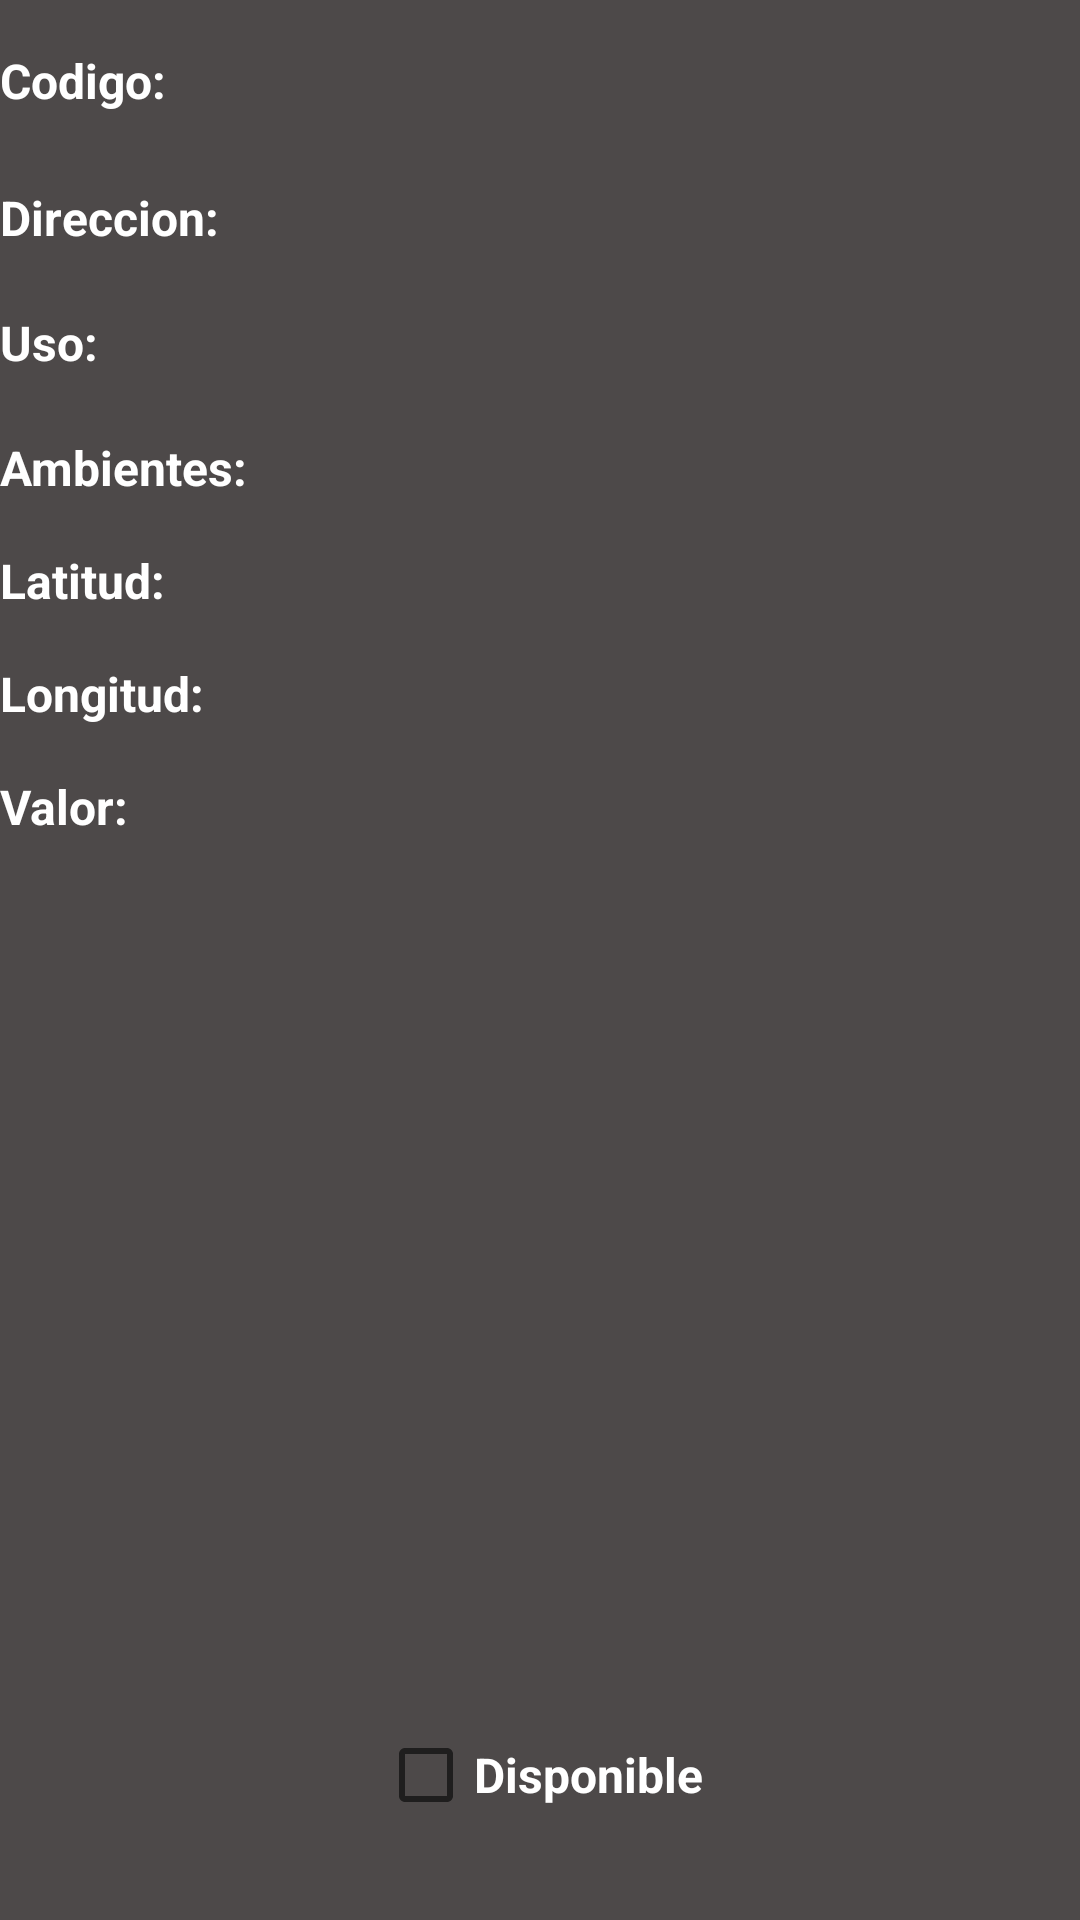

Layout XML and referenced resources for this Android screen:
<!-- AndroidManifest.xml: application theme Theme.Inmobiliaria -->
<!-- res/layout/fragment_detalle_inmueble.xml -->
<?xml version="1.0" encoding="utf-8"?>
<androidx.constraintlayout.widget.ConstraintLayout xmlns:android="http://schemas.android.com/apk/res/android"
    xmlns:app="http://schemas.android.com/apk/res-auto"
    xmlns:tools="http://schemas.android.com/tools"
    android:id="@+id/frameLayout"
    android:layout_width="match_parent"
    android:layout_height="match_parent"
    tools:context=".ui.main.inmueble.DetalleInmuebleFragment"
    android:background="#4D4949">

  <TextView
      android:id="@+id/tvInfoCodigo"
      android:layout_width="wrap_content"
      android:layout_height="wrap_content"
      android:layout_marginTop="16dp"
      android:text="Codigo: "

      android:textColor="#FFFFFF"
      android:textSize="16sp"
      android:textStyle="bold"
      app:layout_constraintEnd_toStartOf="@+id/tvIdInmueble"
      app:layout_constraintStart_toStartOf="parent"
      app:layout_constraintTop_toTopOf="parent" />

  <TextView
      android:id="@+id/tvIdInmueble"
      android:layout_width="0dp"
      android:layout_height="wrap_content"
      android:layout_marginTop="16dp"
      android:textColor="#FFFFFF"
      android:textSize="16sp"
      app:layout_constraintEnd_toEndOf="parent"
      app:layout_constraintStart_toEndOf="@+id/tvInfoCodigo"
      app:layout_constraintTop_toTopOf="parent" />

  <TextView
      android:id="@+id/tvInfoDireccion"
      android:layout_width="wrap_content"
      android:layout_height="wrap_content"
      android:layout_marginTop="24dp"
      android:text="Direccion: "
      android:textColor="#FFFFFF"
      android:textSize="16sp"
      android:textStyle="bold"
      app:layout_constraintEnd_toStartOf="@+id/tvDireccionI"
      app:layout_constraintStart_toStartOf="parent"
      app:layout_constraintTop_toBottomOf="@+id/tvInfoCodigo" />

  <TextView
      android:id="@+id/tvDireccionI"
      android:layout_width="0dp"
      android:layout_height="wrap_content"
      android:layout_marginTop="24dp"
      android:textColor="#FFFFFF"
      android:textSize="16sp"
      app:layout_constraintEnd_toEndOf="parent"
      app:layout_constraintStart_toEndOf="@+id/tvInfoDireccion"
      app:layout_constraintTop_toBottomOf="@+id/tvIdInmueble" />

  <TextView
      android:id="@+id/tvInfoUso"
      android:layout_width="wrap_content"
      android:layout_height="wrap_content"
      android:layout_marginTop="20dp"
      android:text="Uso: "
      android:textColor="#FFFFFF"
      android:textSize="16sp"
      android:textStyle="bold"
      app:layout_constraintEnd_toStartOf="@+id/tvUsoI"
      app:layout_constraintStart_toStartOf="parent"
      app:layout_constraintTop_toBottomOf="@+id/tvDireccionI" />

  <TextView
      android:id="@+id/tvUsoI"
      android:layout_width="0dp"
      android:layout_height="wrap_content"
      android:layout_marginTop="20dp"
      android:textColor="#FFFFFF"
      android:textSize="16sp"
      app:layout_constraintEnd_toEndOf="parent"
      app:layout_constraintStart_toEndOf="@+id/tvInfoUso"
      app:layout_constraintTop_toBottomOf="@+id/tvDireccionI" />

  <TextView
      android:id="@+id/tvInfoAmbientesI"
      android:layout_width="wrap_content"
      android:layout_height="wrap_content"
      android:layout_marginTop="20dp"
      android:text="Ambientes: "
      android:textColor="#FFFFFF"
      android:textSize="16sp"
      android:textStyle="bold"
      app:layout_constraintEnd_toStartOf="@+id/tvAmbientesI"
      app:layout_constraintStart_toStartOf="parent"
      app:layout_constraintTop_toBottomOf="@+id/tvUsoI" />

  <TextView
      android:id="@+id/tvAmbientesI"
      android:layout_width="0dp"
      android:layout_height="wrap_content"
      android:layout_marginTop="20dp"
      android:textColor="#FFFFFF"
      android:textSize="16sp"
      app:layout_constraintEnd_toEndOf="parent"
      app:layout_constraintStart_toEndOf="@+id/tvInfoAmbientesI"
      app:layout_constraintTop_toBottomOf="@+id/tvUsoI" />

  <TextView
      android:id="@+id/tvInfoLatitud"
      android:layout_width="wrap_content"
      android:layout_height="wrap_content"
      android:layout_marginTop="16dp"
      android:text="Latitud: "
      android:textColor="#FFFFFF"
      android:textSize="16sp"
      android:textStyle="bold"
      app:layout_constraintEnd_toStartOf="@+id/tvLatitudI"
      app:layout_constraintStart_toStartOf="parent"
      app:layout_constraintTop_toBottomOf="@+id/tvAmbientesI" />

  <TextView
      android:id="@+id/tvLatitudI"
      android:layout_width="0dp"
      android:layout_height="wrap_content"
      android:layout_marginTop="16dp"
      android:textColor="#FFFFFF"
      android:textSize="16sp"
      app:layout_constraintEnd_toEndOf="parent"
      app:layout_constraintStart_toEndOf="@+id/tvInfoLatitud"
      app:layout_constraintTop_toBottomOf="@+id/tvAmbientesI" />

  <TextView
      android:id="@+id/tvInfoLongitud"
      android:layout_width="wrap_content"
      android:layout_height="wrap_content"
      android:layout_marginTop="16dp"
      android:text="Longitud: "
      android:textColor="#FFFFFF"
      android:textSize="16sp"
      android:textStyle="bold"
      app:layout_constraintEnd_toStartOf="@+id/tvLongitudI"
      app:layout_constraintStart_toStartOf="parent"
      app:layout_constraintTop_toBottomOf="@+id/tvLatitudI" />

  <TextView
      android:id="@+id/tvLongitudI"
      android:layout_width="0dp"
      android:layout_height="wrap_content"
      android:layout_marginTop="16dp"
      android:textColor="#FFFFFF"
      android:textSize="16sp"
      app:layout_constraintEnd_toEndOf="parent"
      app:layout_constraintStart_toEndOf="@+id/tvInfoLongitud"
      app:layout_constraintTop_toBottomOf="@+id/tvLatitudI" />

  <TextView
      android:id="@+id/tvInfoValor"
      android:layout_width="wrap_content"
      android:layout_height="wrap_content"
      android:layout_marginTop="16dp"
      android:text="Valor: "
      android:textColor="#FFFFFF"
      android:textSize="16sp"
      android:textStyle="bold"
      app:layout_constraintEnd_toStartOf="@+id/tvValorI"
      app:layout_constraintStart_toStartOf="parent"
      app:layout_constraintTop_toBottomOf="@+id/tvLongitudI" />

  <TextView
      android:id="@+id/tvValorI"
      android:layout_width="0dp"
      android:layout_height="wrap_content"
      android:layout_marginTop="16dp"
      android:textColor="#FFFFFF"
      android:textSize="16sp"
      app:layout_constraintEnd_toEndOf="parent"
      app:layout_constraintStart_toEndOf="@+id/tvInfoValor"
      app:layout_constraintTop_toBottomOf="@+id/tvLongitudI" />

  <TextView
      android:id="@+id/tvMensaje"
      android:layout_width="match_parent"
      android:layout_height="wrap_content"
      android:layout_marginTop="36dp"
      android:padding="12dp"
      android:textSize="14sp"
      android:visibility="gone"
      app:layout_constraintEnd_toEndOf="parent"
      app:layout_constraintHorizontal_bias="1.0"
      app:layout_constraintStart_toStartOf="parent"
      app:layout_constraintTop_toBottomOf="@+id/checkDisponible"
      tools:visibility="visible" />

  <CheckBox
      android:id="@+id/checkDisponible"
      android:layout_width="wrap_content"
      android:layout_height="wrap_content"
      android:layout_marginTop="72dp"

      android:text="Disponible"
      android:textColor="#FFFFFF"
      android:textSize="16sp"
      android:textStyle="bold"
      app:layout_constraintEnd_toEndOf="parent"
      app:layout_constraintStart_toStartOf="parent"
      app:layout_constraintTop_toBottomOf="@+id/imgFotoInmueble" />

  <ImageView
      android:id="@+id/imgFotoInmueble"
      android:layout_width="0dp"
      android:layout_height="200dp"
      android:layout_marginTop="16dp"
      android:scaleType="centerCrop"
      app:layout_constraintEnd_toEndOf="parent"
      app:layout_constraintHorizontal_bias="0.498"
      app:layout_constraintStart_toStartOf="parent"
      app:layout_constraintTop_toBottomOf="@+id/tvValorI"
      tools:src="@tools:sample/avatars" />

</androidx.constraintlayout.widget.ConstraintLayout>
<!-- resources referenced by this layout -->
<resources>
  <style name="Theme.Inmobiliaria" parent="Theme.MaterialComponents.DayNight.DarkActionBar">
      
      <item name="colorPrimary">@color/purple_500</item>
      <item name="colorPrimaryVariant">@color/purple_700</item>
      <item name="colorOnPrimary">@color/white</item>
      
      <item name="colorSecondary">@color/teal_200</item>
      <item name="colorSecondaryVariant">@color/teal_700</item>
      <item name="colorOnSecondary">@color/black</item>
      
      <item name="android:statusBarColor">?attr/colorPrimaryVariant</item>
      
    </style>
  <!-- not gathered from this repository: default colours our renderer supplied (Android Studio template values) -->
  <color name="purple_500">#FF6200EE</color>
  <color name="purple_700">#FF3700B3</color>
  <color name="teal_200">#FF03DAC5</color>
  <color name="teal_700">#FF018786</color>
  <color name="black">#FF000000</color>
  <color name="white">#FFFFFFFF</color>
</resources>
